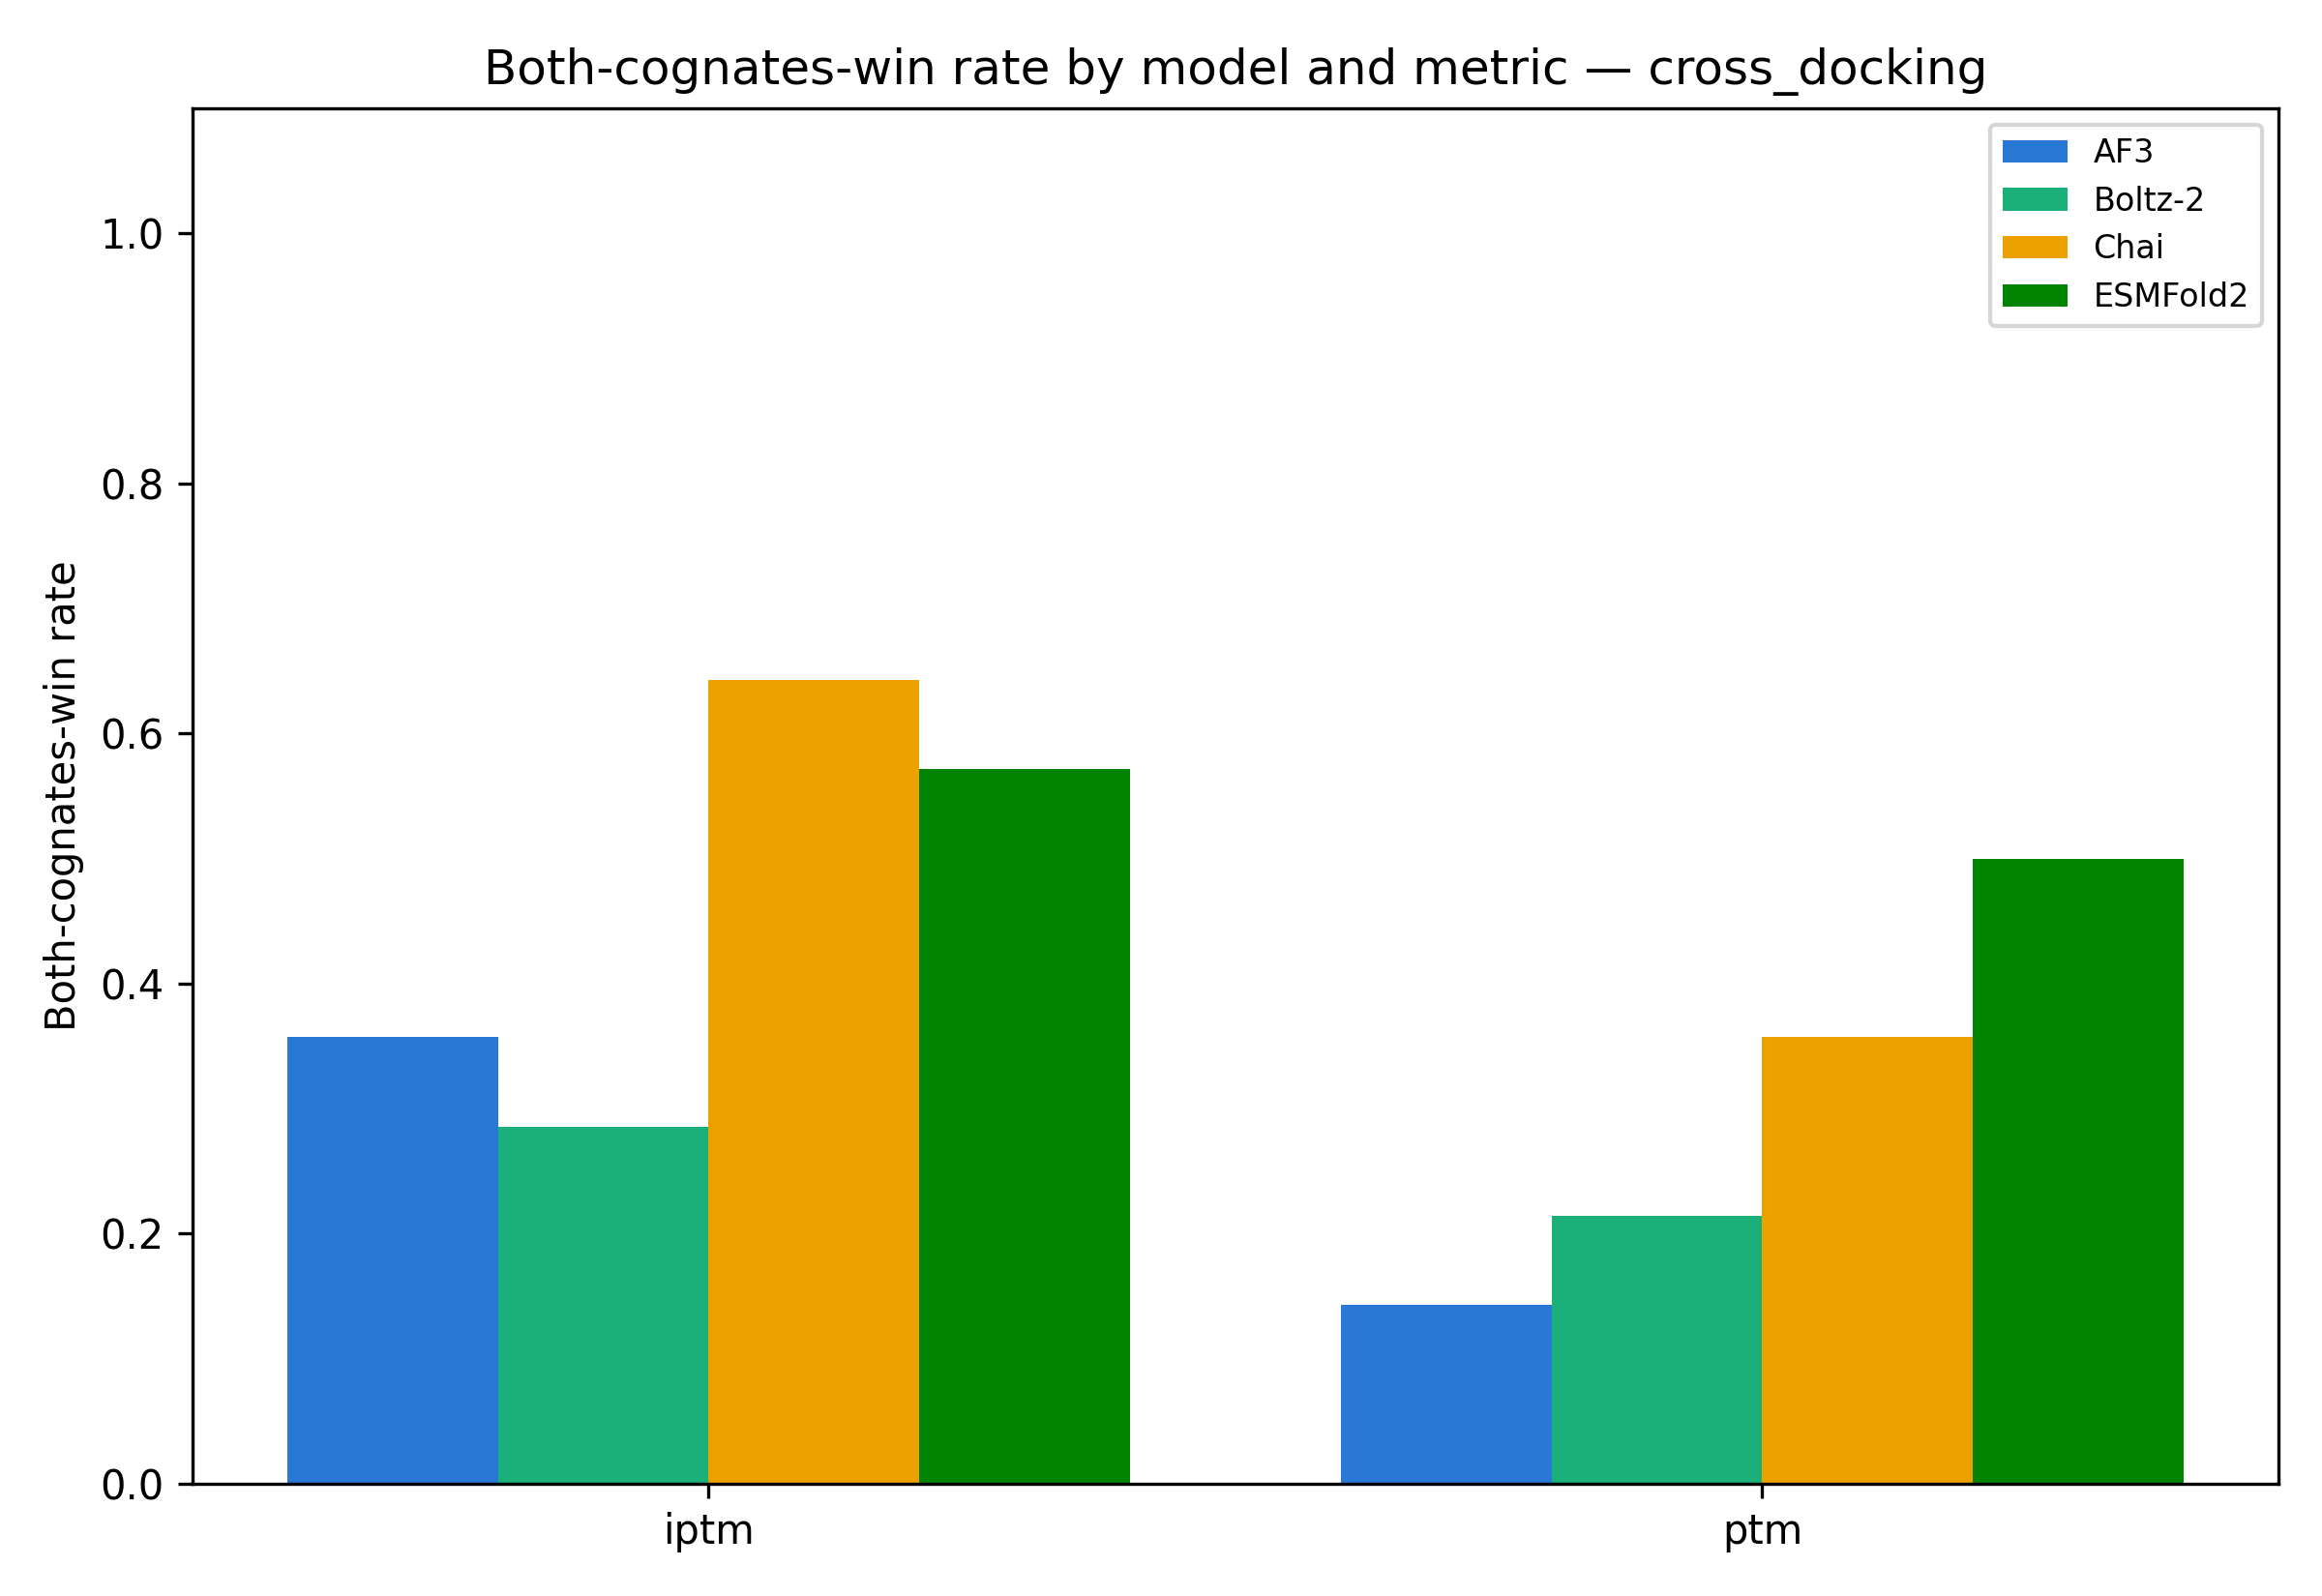

Data behind this chart, as committed beside it:
model, metric, win_rate, n_win, n_combos
AF3, iptm, 0.3571, 5, 14
AF3, ptm, 0.1429, 2, 14
Boltz-2, iptm, 0.2857, 4, 14
Boltz-2, ptm, 0.2143, 3, 14
Chai, iptm, 0.6429, 9, 14
Chai, ptm, 0.3571, 5, 14
ESMFold2, iptm, 0.5714, 8, 14
ESMFold2, ptm, 0.5, 7, 14
